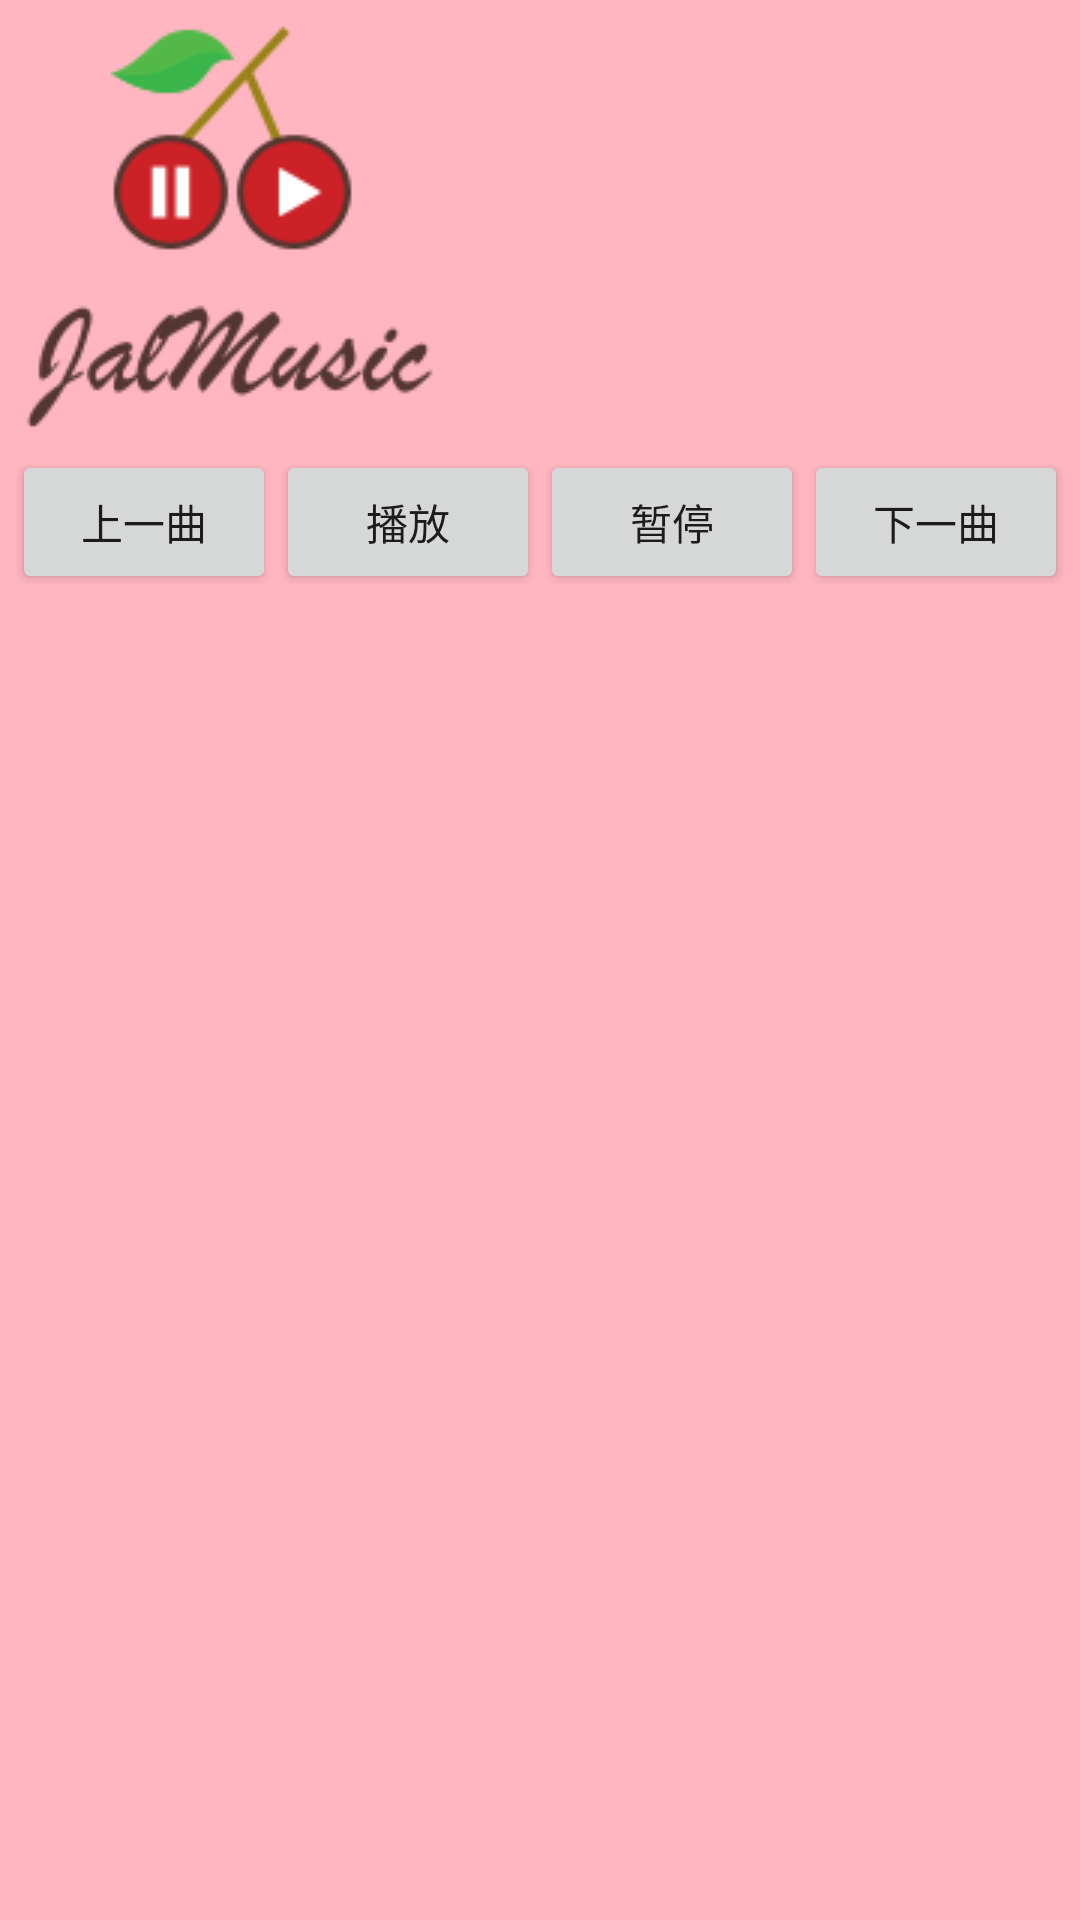

Here is an Android app screen rendered from its layout file. Give the layout XML and the strings, colors and styles it references.
<!-- AndroidManifest.xml: application theme AppTheme -->
<!-- res/layout/activity_details.xml -->
<LinearLayout xmlns:android="http://schemas.android.com/apk/res/android"
    xmlns:tools="http://schemas.android.com/tools"
    android:id="@+id/LinearLayout1"
    android:background="#ffb6c1"
    android:layout_width="match_parent"
    android:layout_height="match_parent"
    android:orientation="vertical">

    <LinearLayout
        android:layout_width="wrap_content"
        android:layout_height="wrap_content">
        <ImageView
            android:id="@+id/imageview"
            android:src="@mipmap/jalmusic"
            android:layout_width="wrap_content"
            android:layout_height="wrap_content" />
    </LinearLayout>
    <LinearLayout
        android:orientation="horizontal"
        android:layout_gravity="center"
        android:layout_width="wrap_content"
        android:layout_height="wrap_content">
        
            
            
            
            
            
            
            
            
            
        <Button
            android:id="@+id/btn_pre"
            android:text="上一曲"
            android:layout_width="wrap_content"
            android:layout_height="wrap_content" />
        <Button
            android:id="@+id/btn_play"
            android:text="播放"
            android:layout_width="wrap_content"
            android:layout_height="wrap_content" />
        <Button
            android:id="@+id/btn_stop"
            android:text="暂停"
            android:layout_width="wrap_content"
            android:layout_height="wrap_content" />
        <Button
            android:id="@+id/btn_next"
            android:text="下一曲"
            android:layout_width="wrap_content"
            android:layout_height="wrap_content" />
    </LinearLayout>
</LinearLayout>
<!-- resources referenced by this layout -->
<resources>
  <!-- mipmap jalmusic: png bitmap (mipmap-mdpi, 12071 bytes) -->
  <style name="AppTheme" parent="Theme.AppCompat.Light.DarkActionBar">
          
          <item name="colorPrimary">@color/colorAccent</item>
          <item name="colorPrimaryDark">@color/colorAccent</item>
          <item name="colorAccent">@color/colorAccent</item>
      </style>
  <!-- not gathered from this repository: default colours our renderer supplied (Android Studio template values) -->
  <color name="colorAccent">#FF03DAC5</color>
</resources>
